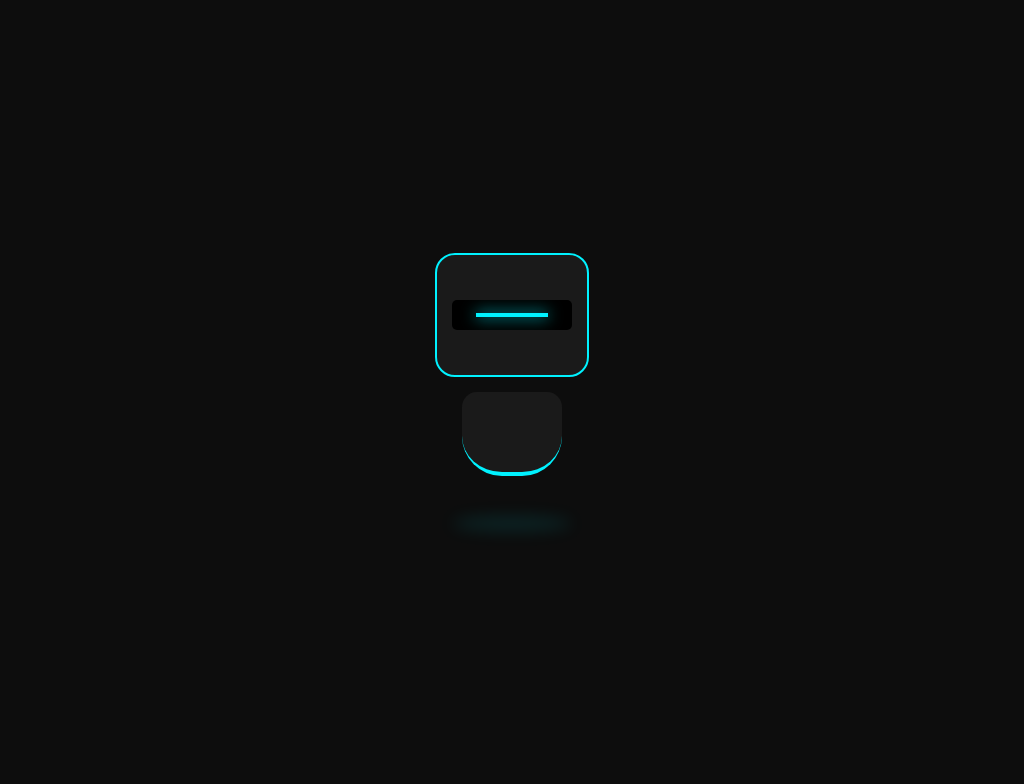

Write the HTML and CSS that draws this image.

<!-- file: robot.html -->
<!DOCTYPE html>
<html lang="en">
<head>
    <meta charset="UTF-8">
    <meta name="viewport" content="width=device-width, initial-scale=1.0">
    <link rel="stylesheet" href="robot.css">
    <title>robot</title>
</head>
<body>
    <div class="lab-stage">
  <div class="bot-container">
    <div class="bot-head">
      <div class="visor">
        <div class="eye-glow"></div>
      </div>
    </div>
    <div class="bot-body"></div>
  </div>
  <div class="ground-shadow"></div>
</div>
</body>
</html>

/* file: robot.css */
:root {
  --neon-cyan: #00f2ff;
  --bot-dark: #1a1a1a;
}

body {
  background: #0d0d0d; /* Dark Lab background for high contrast */
  height: 100vh;
  display: flex;
  justify-content: center;
  align-items: center;
  overflow: hidden;
}
.lab-stage {
  width: 100%;
  height: 100%;
  display: flex;
  flex-direction: column;
  justify-content: center;
  align-items: center;
  background: #0d0d0d; /* Dark theme to make neon pop */
}
.bot-container {
  position: relative;
  display: flex;
  flex-direction: column;
  align-items: center;
  animation: float 2s infinite ease-in-out; /* Hover physics */
}
.bot-head {
  width: 150px;
  height: 120px;
  background: var(--bot-dark); /* Defined in your :root */
  border-radius: 20px;
  border: 2px solid var(--neon-cyan);
  position: relative;
  display: flex;
  justify-content: center;
  align-items: center;
}
.visor {
  width: 80%;
  height: 30px;
  background: #000;
  border-radius: 5px;
  overflow: hidden;
  display: flex;
  align-items: center;
  justify-content: center;
}

.eye-glow {
  width: 60%;
  height: 4px;
  background: var(--neon-cyan);
  box-shadow: 0 0 15px var(--neon-cyan);
  animation: flicker 4s infinite; /* The "Top Notch" effect */
}
.bot-body {
  width: 100px;
  height: 80px;
  background: var(--bot-dark); /* Matches your root variable */
  margin-top: 15px; /* Creates the "no-neck" floating look */
  border-radius: 15px 15px 40px 40px;
  border-bottom: 4px solid var(--neon-cyan); /* Glowing trim */
  position: relative;
}
.ground-shadow {
  width: 120px;
  height: 15px;
  background: rgba(0, 242, 255, 0.1); /* Slight cyan glow on floor */
  border-radius: 50%;
  margin-top: 40px;
  filter: blur(8px);
  animation: shadow-pulse 2.5s infinite ease-in-out;
}
@keyframes shadow-pulse {
  0%, 100% { transform: scale(1); opacity: 0.4; }
  50% { transform: scale(1.1); opacity: 1; }
}

@keyframes float {
  0%, 100% { transform: translateY(0); }
  50% { transform: translateY(-30px); }
}

@keyframes flicker {
  0%, 18%, 22%, 25%, 53%, 57%, 100% { opacity: 1; }
  20%, 24%, 55% { opacity: 0.2; } /* Simulates a glitching LED */
}